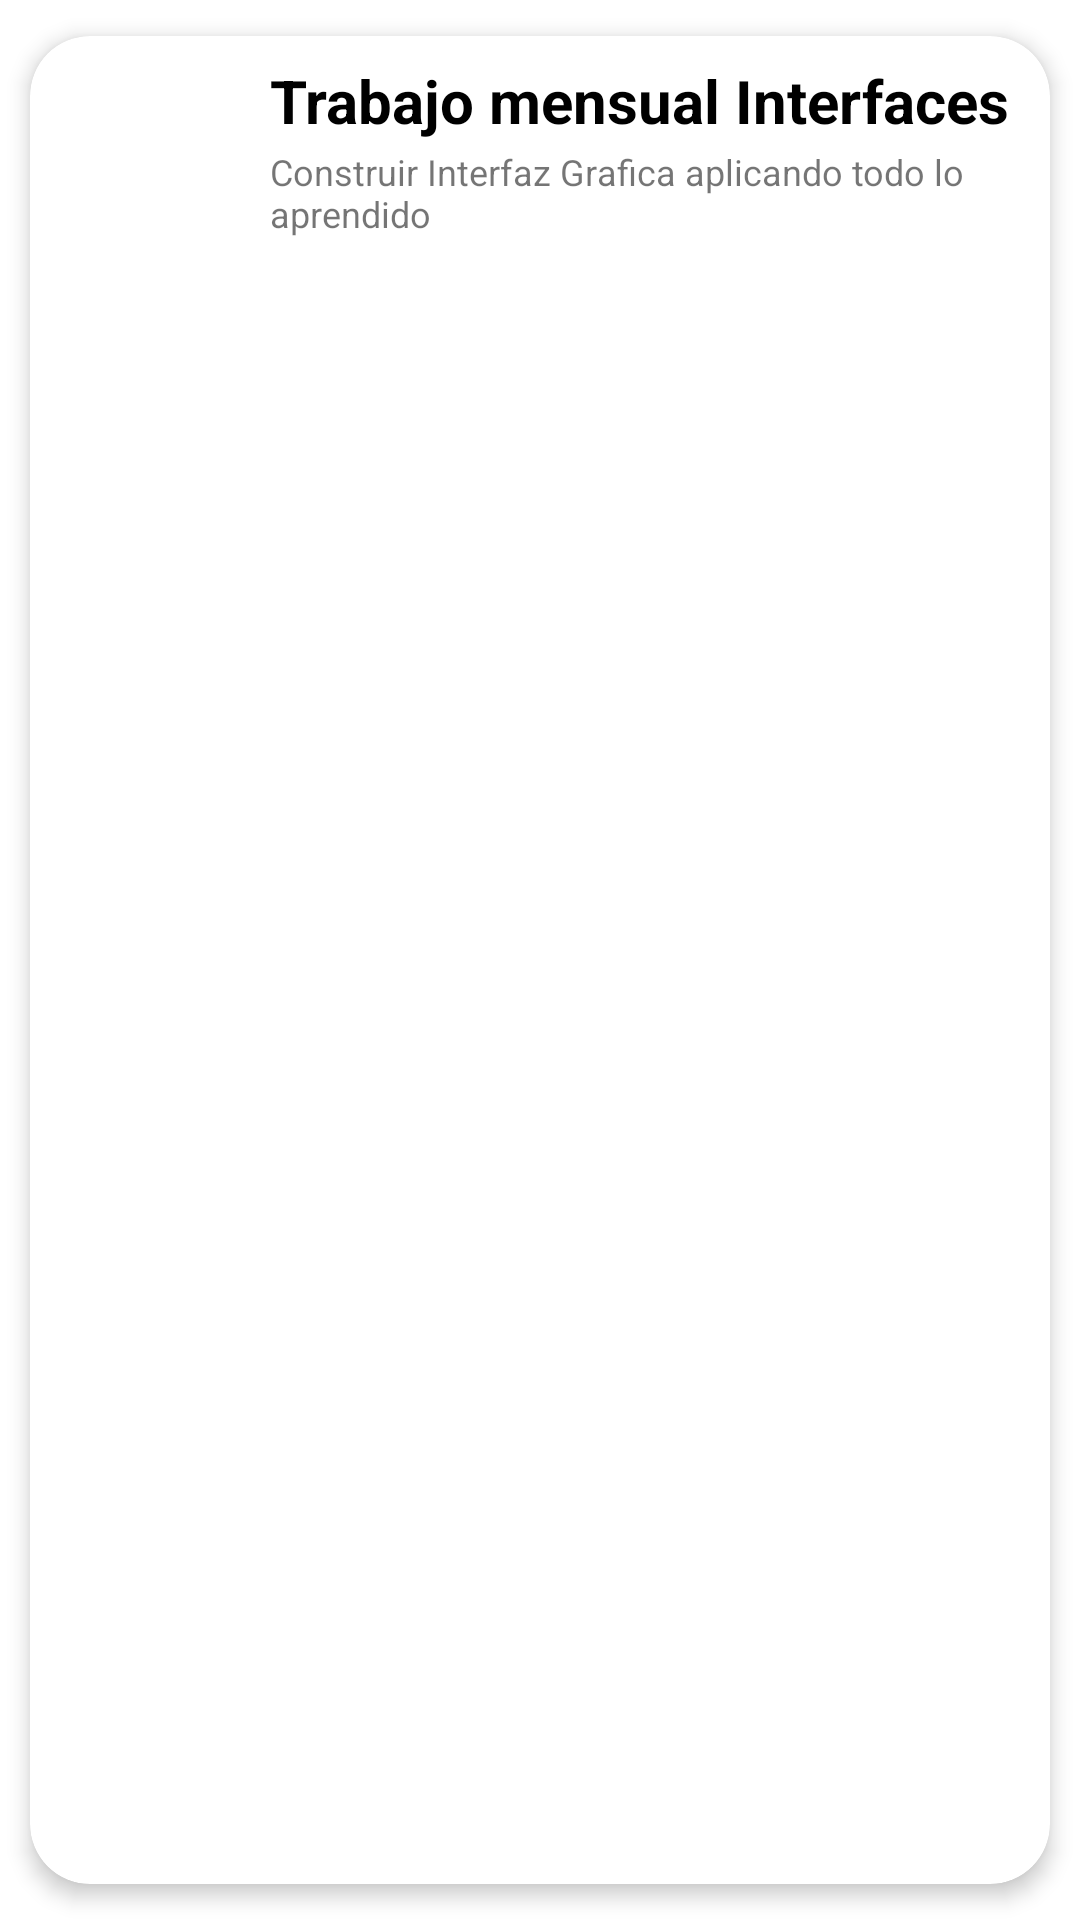

Write the Android layout XML for this screen, with the resource values it uses.
<!-- AndroidManifest.xml: application theme Theme.TG1Grupo4 -->
<!-- res/layout/lista_trabajos.xml -->
<?xml version="1.0" encoding="utf-8"?>
<androidx.cardview.widget.CardView xmlns:android="http://schemas.android.com/apk/res/android"
    xmlns:app="http://schemas.android.com/apk/res-auto"
    android:id="@+id/cv"
    android:layout_width="match_parent"
    android:layout_height="wrap_content"
    android:animateLayoutChanges="true"
    app:cardCornerRadius="20dp"
    app:cardElevation="4dp"
    app:cardUseCompatPadding="true"
    android:background="#80D8FF">

    <LinearLayout
        android:layout_width="match_parent"
        android:layout_height="wrap_content"
        android:animateLayoutChanges="true"
        android:orientation="vertical"
        >
        <RelativeLayout
            android:layout_width="match_parent"
            android:layout_height="wrap_content"
            android:orientation="horizontal"
            android:padding="6dp">
            <ImageView
                android:id="@+id/iconoImagen"
                android:layout_width="70dp"
                android:layout_height="70dp"
                android:layout_alignParentStart="true"
                android:layout_centerVertical="true"
                android:layout_gravity="center"
                android:paddingLeft="15dp"
                android:paddingRight="15dp"
                app:srcCompat="@drawable/book_open_page_variant_outline"
                android:layout_alignParentLeft="true"/>
            <LinearLayout
                android:id="@+id/linearLayout"
                android:layout_width="wrap_content"
                android:layout_height="wrap_content"
                android:layout_alignParentTop="true"
                android:layout_marginStart="4dp"
                android:layout_marginTop="2dp"
                android:layout_toEndOf="@+id/iconoImagen"
                android:orientation="vertical"
                android:layout_marginLeft="4dp"
                android:layout_toRightOf="@+id/iconoImagen">
                <TextView
                    android:id="@+id/textonombreTrabajo"
                    android:layout_width="match_parent"
                    android:layout_height="wrap_content"
                    android:layout_marginBottom="2dp"
                    android:text="Trabajo mensual Interfaces"
                    android:textColor="@android:color/black"
                    android:textSize="20dp"
                    android:textStyle="bold"/>
                <TextView
                    android:id="@+id/textoinfoTrabajo"
                    android:layout_width="match_parent"
                    android:layout_height="wrap_content"
                    android:text="Construir Interfaz Grafica aplicando todo lo aprendido"
                    android:textSize="12dp"/>
            </LinearLayout>



        </RelativeLayout>
</LinearLayout>

</androidx.cardview.widget.CardView>
<!-- resources referenced by this layout -->
<resources>
  <style name="Theme.TG1Grupo4" parent="Theme.MaterialComponents.DayNight.NoActionBar">
          
          <item name="colorPrimary">@color/purple_500</item>
          <item name="colorPrimaryVariant">@color/purple_700</item>
          <item name="colorOnPrimary">@color/white</item>
          
          <item name="colorSecondary">@color/teal_200</item>
          <item name="colorSecondaryVariant">@color/teal_700</item>
          <item name="colorOnSecondary">@color/black</item>
          
          <item name="android:statusBarColor">#A3B5D9</item>
          
      </style>
  <!-- not gathered from this repository: default colours our renderer supplied (Android Studio template values) -->
  <color name="purple_500">#FF6200EE</color>
  <color name="purple_700">#FF3700B3</color>
  <color name="teal_200">#FF03DAC5</color>
  <color name="teal_700">#FF018786</color>
  <color name="black">#FF000000</color>
  <color name="white">#FFFFFFFF</color>
</resources>
